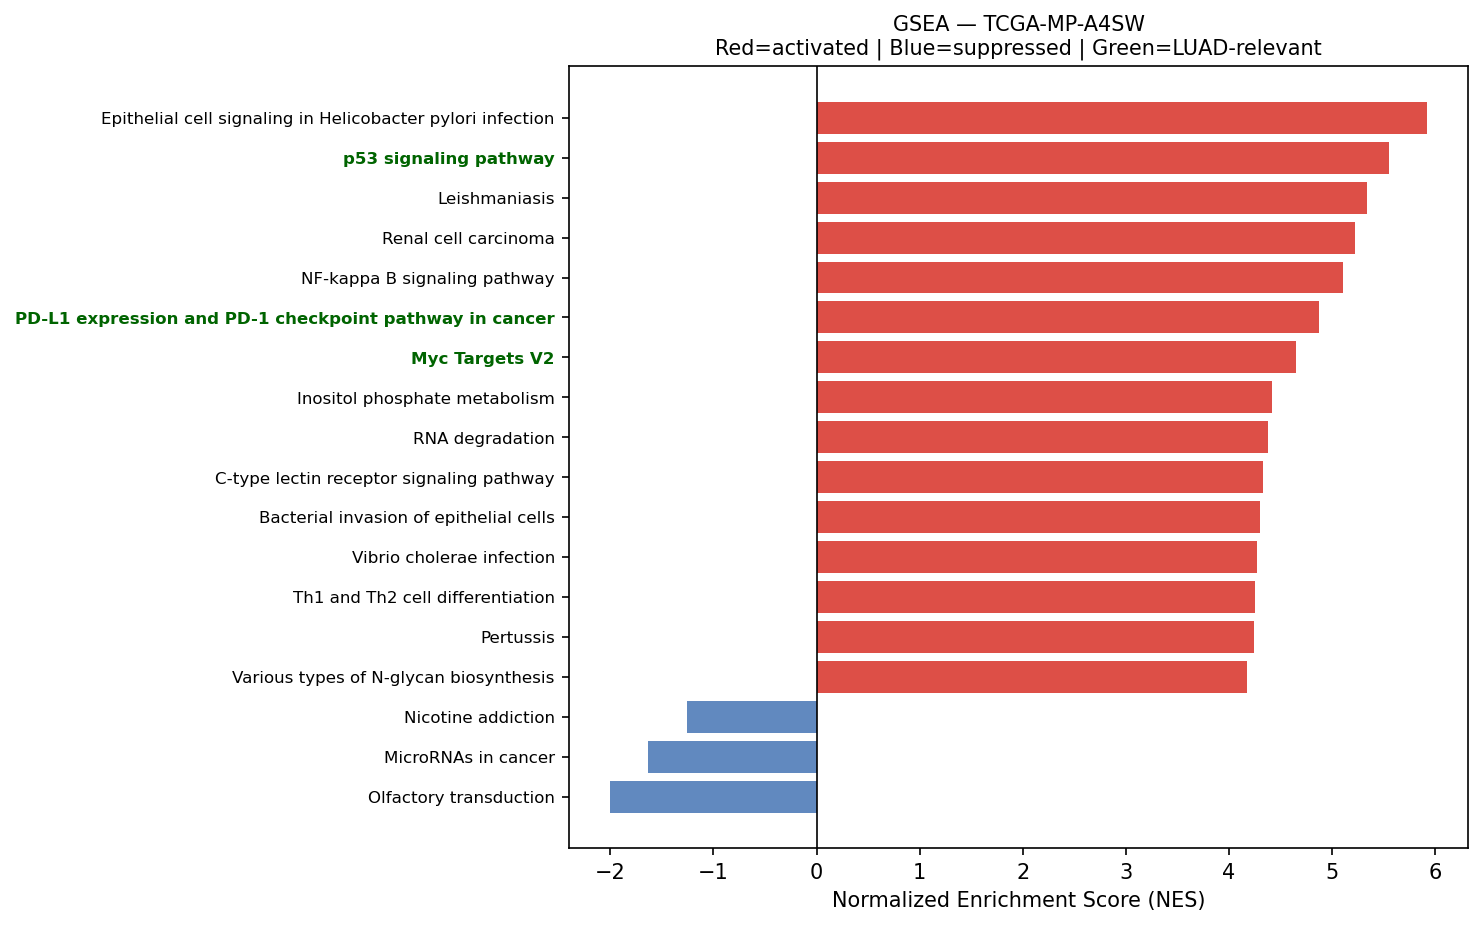

Values plotted in this chart, from the file beside it:
Name	Term	ES	NES	NOM p-val	FDR q-val	FWER p-val	Tag %	Gene %	Lead_genes	gene_set_db	luad_relevant
prerank	Epithelial cell signaling in Helicobacte…	0.6666	5.922	0.0	0.0	0.0	54/70	24.72%	ATP6V0E1;RAC1;NFKBIA;ATP6V1F;MET;JUN;TCI…	KEGG_2021_Human	False
prerank	p53 signaling pathway	0.6792	5.551	0.0	0.0	0.0	62/73	26.19%	SFN;IGFBP3;PERP;BCL2L1;CDKN1A;EI24;SHISA…	KEGG_2021_Human	True
prerank	Leishmaniasis	0.7247	5.34	0.0	0.0	0.0	46/74	12.83%	HLA-DRA;HLA-DRB1;HLA-DRB5;MARCKSL1;EEF1A…	KEGG_2021_Human	False
prerank	Renal cell carcinoma	0.665	5.225	0.0	0.0	0.0	57/69	23.94%	ELOB;RAC1;MET;JUN;GRB2;CDKN1A;MAPK3;MAPK…	KEGG_2021_Human	False
prerank	NF-kappa B signaling pathway	0.6307	5.109	0.0	0.0	0.0	89/101	30.24%	ICAM1;NFKBIA;CD14;TNFRSF1A;BCL2L1;IRAK1;…	KEGG_2021_Human	False
prerank	PD-L1 expression and PD-1 checkpoint pat…	0.6227	4.875	0.0	0.0	0.0	75/89	28.88%	FOS;NFKBIA;JUN;IFNGR2;IFNGR1;MAPK3;MAPK1…	KEGG_2021_Human	True
prerank	Myc Targets V2	0.7127	4.654	0.0	0.0	0.0	50/57	23.30%	SRM;NPM1;DCTPP1;CBX3;NOLC1;HSPD1;HK2;MAP…	MSigDB_Hallmark_2020	True
prerank	Inositol phosphate metabolism	0.6332	4.419	0.0	0.0	0.0	59/73	26.95%	TPI1;CDIPT;INPPL1;ITPKC;ISYNA1;PIP4K2C;I…	KEGG_2021_Human	False
prerank	RNA degradation	0.6706	4.383	0.0	0.0	0.0	65/76	23.77%	ENO1;PABPC1;BTG2;PFKL;BTG3;LSM4;CNOT8;EN…	KEGG_2021_Human	False
prerank	C-type lectin receptor signaling pathway	0.5756	4.33	0.0	0.0	0.0	77/104	27.39%	NFKBIA;RHOA;CALM2;JUN;RRAS;FCER1G;MAPKAP…	KEGG_2021_Human	False
prerank	Bacterial invasion of epithelial cells	0.6633	4.303	0.0	0.0	0.0	49/77	12.95%	ACTB;ACTG1;RAC1;FN1;CDH1;RHOA;CTNNA1;MET…	KEGG_2021_Human	False
prerank	Vibrio cholerae infection	0.6622	4.27	0.0	0.0	0.0	32/50	13.99%	ACTB;ACTG1;ARF1;PDIA4;ATP6V0E1;SEC61A1;K…	KEGG_2021_Human	False
prerank	Th1 and Th2 cell differentiation	0.6472	4.257	0.0	0.0	0.0	62/90	23.15%	HLA-DRA;HLA-DRB1;HLA-DRB5;HLA-DPA1;HLA-D…	KEGG_2021_Human	False
prerank	Pertussis	0.6246	4.241	0.0	0.0	0.0	44/76	15.76%	SFTPA2;SFTPA1;CFL1;C1QA;C1QB;C1QC;FOS;RH…	KEGG_2021_Human	False
prerank	Various types of N-glycan biosynthesis	0.6006	4.173	0.0	0.0	0.0	26/39	21.17%	DAD1;RPN1;DDOST;RPN2;B4GALNT3;MGAT4B;STT…	KEGG_2021_Human	False
prerank	N-Glycan biosynthesis	0.6622	4.141	0.0	0.0	0.0	37/50	19.46%	DAD1;RPN1;DDOST;RPN2;GANAB;MGAT4B;DPM2;D…	KEGG_2021_Human	False
prerank	Rheumatoid arthritis	0.6305	4.133	0.0	0.0	0.0	62/89	25.03%	HLA-DRA;HLA-DRB1;HLA-DRB5;HLA-DPA1;HLA-D…	KEGG_2021_Human	False
prerank	Fc epsilon RI signaling pathway	0.6245	4.078	0.0	0.0	0.0	42/67	20.44%	RAC1;FCER1G;GRB2;RAC2;LYN;MAPK3;MAPK1;AL…	KEGG_2021_Human	False
prerank	Cholesterol Homeostasis	0.7157	4.054	0.0	0.0	0.0	58/74	17.72%	ACTG1;S100A11;MAL2;SCD;LGALS3;CD9;LGMN;A…	MSigDB_Hallmark_2020	False
prerank	B cell receptor signaling pathway	0.6705	3.9	0.0	0.0	0.0	70/79	28.95%	FOS;RAC1;NFKBIA;JUN;CD81;GRB2;RAC2;LYN;M…	KEGG_2021_Human	False
prerank	Vasopressin-regulated water reabsorption	0.6509	3.866	0.0	0.0	0.0	30/44	13.84%	ARHGDIB;AQP3;RAB11B;DYNLL1;GNAS;ARHGDIA;…	KEGG_2021_Human	False
prerank	Ether lipid metabolism	0.5176	3.831	0.0	0.0	0.0	32/49	25.76%	LPCAT1;PLD3;PLA2G1B;PLAAT3;PLPP2;PLA2G12…	KEGG_2021_Human	False
prerank	Propanoate metabolism	0.6603	3.792	0.0	0.0	0.0	24/34	20.47%	LDHA;ECHS1;HADHA;SUCLG2;ACSS2;ECHDC1;ACA…	KEGG_2021_Human	False
prerank	Base excision repair	0.7236	3.788	0.0	0.0	0.0	31/33	26.51%	APEX1;PCNA;MPG;PARP4;HMGB1;NTHL1;POLE3;P…	KEGG_2021_Human	False
prerank	Nucleotide excision repair	0.6382	3.767	0.0	0.0	0.0	38/46	26.51%	PCNA;RAD23B;RAD23A;CETN2;RPA2;RBX1;POLE3…	KEGG_2021_Human	False
prerank	Endometrial cancer	0.6437	3.759	0.0	0.0	0.0	40/58	17.61%	CDH1;CTNNA1;GRB2;CDKN1A;MAPK3;MAPK1;EGFR…	KEGG_2021_Human	False
prerank	Proteasome	0.7465	3.753	0.0	0.0	0.0	39/46	17.67%	PSMB3;PSMB4;PSME1;PSMC3;PSMC4;PSMA7;PSMD…	KEGG_2021_Human	False
prerank	Reactive Oxygen Species Pathway	0.728	3.719	0.0	0.0	0.0	41/48	20.38%	FTL;PRDX1;TXN;GPX4;PDLIM1;SOD1;JUNB;TXNR…	MSigDB_Hallmark_2020	False
prerank	Protein export	0.8156	3.716	0.0	0.0	0.0	19/23	12.45%	HSPA5;SEC61A1;SRP9;SEC61B;SRP14;SRPRA;SE…	KEGG_2021_Human	False
prerank	Graft-versus-host disease	0.6418	3.668	0.0	0.0	0.0	16/38	5.39%	HLA-DRA;HLA-DRB1;HLA-B;HLA-A;HLA-DRB5;HL…	KEGG_2021_Human	False
prerank	Glycosaminoglycan biosynthesis	0.5685	3.659	0.0	0.0	0.0	37/53	27.66%	B3GNT7;CHPF;B4GALT1;B3GAT3;ST3GAL1;CHPF2…	KEGG_2021_Human	False
prerank	Wnt-beta Catenin Signaling	0.6241	3.642	0.0	0.0	0.0	32/42	28.86%	CTNNB1;NCSTN;NCOR2;KAT2A;AXIN1;PPARD;CUL…	MSigDB_Hallmark_2020	True
prerank	Bladder cancer	0.7328	3.638	0.0	0.0	0.0	33/41	19.64%	CDH1;TYMP;CDKN1A;MAPK3;MMP2;MAPK1;EGFR;C…	KEGG_2021_Human	False
prerank	Ferroptosis	0.6804	3.63	0.0	0.0	0.0	28/41	13.53%	FTL;SAT1;GPX4;HMOX1;NCOA4;SLC40A1;SLC3A2…	KEGG_2021_Human	False
prerank	Antigen processing and presentation	0.6834	3.62	0.0	0.0	0.0	39/70	6.83%	HLA-DRA;CD74;HLA-DRB1;HLA-B;HLA-A;HLA-DR…	KEGG_2021_Human	False
prerank	Legionellosis	0.6505	3.603	0.0	0.0	0.0	38/57	17.58%	EEF1A1;ARF1;HSPA8;NFKBIA;RAB1A;CD14;C3;I…	KEGG_2021_Human	False
prerank	Valine, leucine and isoleucine degradati…	0.6679	3.597	0.0	0.0	0.0	40/48	24.08%	ECHS1;HSD17B10;HADHA;ALDH2;BCAT1;HADHB;A…	KEGG_2021_Human	False
prerank	Prostate cancer	0.6171	3.586	0.0	0.0	0.0	77/97	27.12%	HSP90AB1;GSTP1;HSP90AA1;HSP90B1;ATF4;NFK…	KEGG_2021_Human	False
prerank	Lysine degradation	0.6406	3.586	0.0	0.0	0.0	52/63	26.23%	ECHS1;HADHA;PLOD1;ALDH2;COLGALT1;DLST;PL…	KEGG_2021_Human	False
prerank	Notch Signaling	0.7007	3.569	0.0	0.0	0.0	28/32	24.86%	APH1A;LFNG;CCND1;RBX1;KAT2A;PSENEN;DTX4;…	MSigDB_Hallmark_2020	True
prerank	Prolactin signaling pathway	0.5123	3.551	0.0	0.0	0.0	45/70	23.15%	FOS;SOCS3;GRB2;MAPK3;MAPK1;CCND1;MAP2K2;…	KEGG_2021_Human	False
prerank	SNARE interactions in vesicular transpor…	0.7198	3.541	0.0	0.0	0.0	28/33	21.05%	VAMP8;VAMP5;VAMP3;STX4;STX5;VAMP7;BET1L;…	KEGG_2021_Human	False
prerank	Basal cell carcinoma	0.5294	3.524	0.0	0.0	0.0	41/63	31.20%	DVL1;CDKN1A;GADD45A;CTNNB1;GADD45B;BAX;B…	KEGG_2021_Human	False
prerank	Angiogenesis	0.7062	3.513	0.0	0.0	0.0	29/36	25.03%	SPP1;TIMP1;COL3A1;LUM;APP;S100A4;TNFRSF2…	MSigDB_Hallmark_2020	True
prerank	Thyroid cancer	0.7361	3.492	0.0	0.0	0.0	27/37	15.50%	CDH1;NCOA4;CDKN1A;MAPK3;MAPK1;TPM3;GADD4…	KEGG_2021_Human	False
prerank	VEGF signaling pathway	0.6429	3.487	0.0	0.0	0.0	45/59	26.03%	HSPB1;RAC1;MAPKAPK2;RAC2;MAPK3;MAPK1;MAP…	KEGG_2021_Human	False
prerank	Pyrimidine metabolism	0.5689	3.468	0.0	0.0	0.0	41/56	25.26%	CMPK1;TYMP;TK1;NME3;DCTPP1;RRM2B;CANT1;N…	KEGG_2021_Human	False
prerank	Citrate cycle (TCA cycle)	0.6565	3.461	0.0	0.0	0.0	25/30	18.68%	IDH1;MDH2;IDH2;CS;SDHB;ACLY;SUCLG2;OGDH;…	KEGG_2021_Human	False
prerank	Notch signaling pathway	0.6386	3.425	0.0	0.0	0.0	46/59	22.64%	APH1A;DVL1;HDAC1;LFNG;NCSTN;NCOR2;KAT2A;…	KEGG_2021_Human	True
prerank	Steroid biosynthesis	0.7547	3.4	0.0	0.0	0.0	13/20	8.37%	DHCR24;LIPA;MSMO1;SC5D;SOAT1;DHCR7;SQLE;…	KEGG_2021_Human	False
prerank	Mucin type O-glycan biosynthesis	0.6372	3.393	0.0	0.0	0.0	20/36	12.58%	GALNT1;ST6GALNAC4;ST6GALNAC1;ST3GAL1;GAL…	KEGG_2021_Human	False
prerank	Glutathione metabolism	0.6107	3.388	0.0	0.0	0.0	37/56	19.75%	GPX1;GSTP1;GPX4;PGD;IDH1;PRDX6;MGST1;SRM…	KEGG_2021_Human	False
prerank	Parathyroid hormone synthesis, secretion…	0.5579	3.363	0.0	0.0	0.0	66/105	24.23%	SLC34A2;FOS;ATF4;RHOA;JUND;MMP14;GNAS;MM…	KEGG_2021_Human	False
prerank	Fructose and mannose metabolism	0.6887	3.361	0.0	0.0	0.0	26/33	24.63%	TPI1;FBP1;GFUS;PFKL;PFKFB3;HK2;HK1;GMPPA…	KEGG_2021_Human	False
prerank	Fanconi anemia pathway	0.5453	3.32	0.0	0.0	0.0	41/54	31.05%	TELO2;CENPX;RPA2;FAAP100;RPA1;USP1;HES1;…	KEGG_2021_Human	False
prerank	Arginine and proline metabolism	0.5116	3.296	0.0	0.0	0.0	25/50	13.69%	SAT1;CKB;SRM;PYCR1;P4HA1;OAT;LAP3;SMS;AL…	KEGG_2021_Human	False
prerank	RNA polymerase	0.7132	3.207	0.0	0.0	0.0	28/31	24.81%	POLR2L;POLR2K;POLR2E;POLR2A;POLR2J;POLR2…	KEGG_2021_Human	True
prerank	Acute myeloid leukemia	0.6776	3.188	0.0	0.0	0.0	47/67	18.27%	JUP;CD14;DUSP6;EIF4EBP1;GRB2;PIM2;MAPK3;…	KEGG_2021_Human	False
prerank	Intestinal immune network for IgA produc…	0.6434	3.158	0.0	0.0	0.0	23/45	17.63%	HLA-DRA;HLA-DRB1;PIGR;HLA-DRB5;HLA-DPA1;…	KEGG_2021_Human	True
prerank	Asthma	0.6762	3.103	0.0	0.0	0.0	12/28	3.81%	HLA-DRA;HLA-DRB1;HLA-DRB5;HLA-DPA1;HLA-D…	KEGG_2021_Human	False
... 98 more rows
